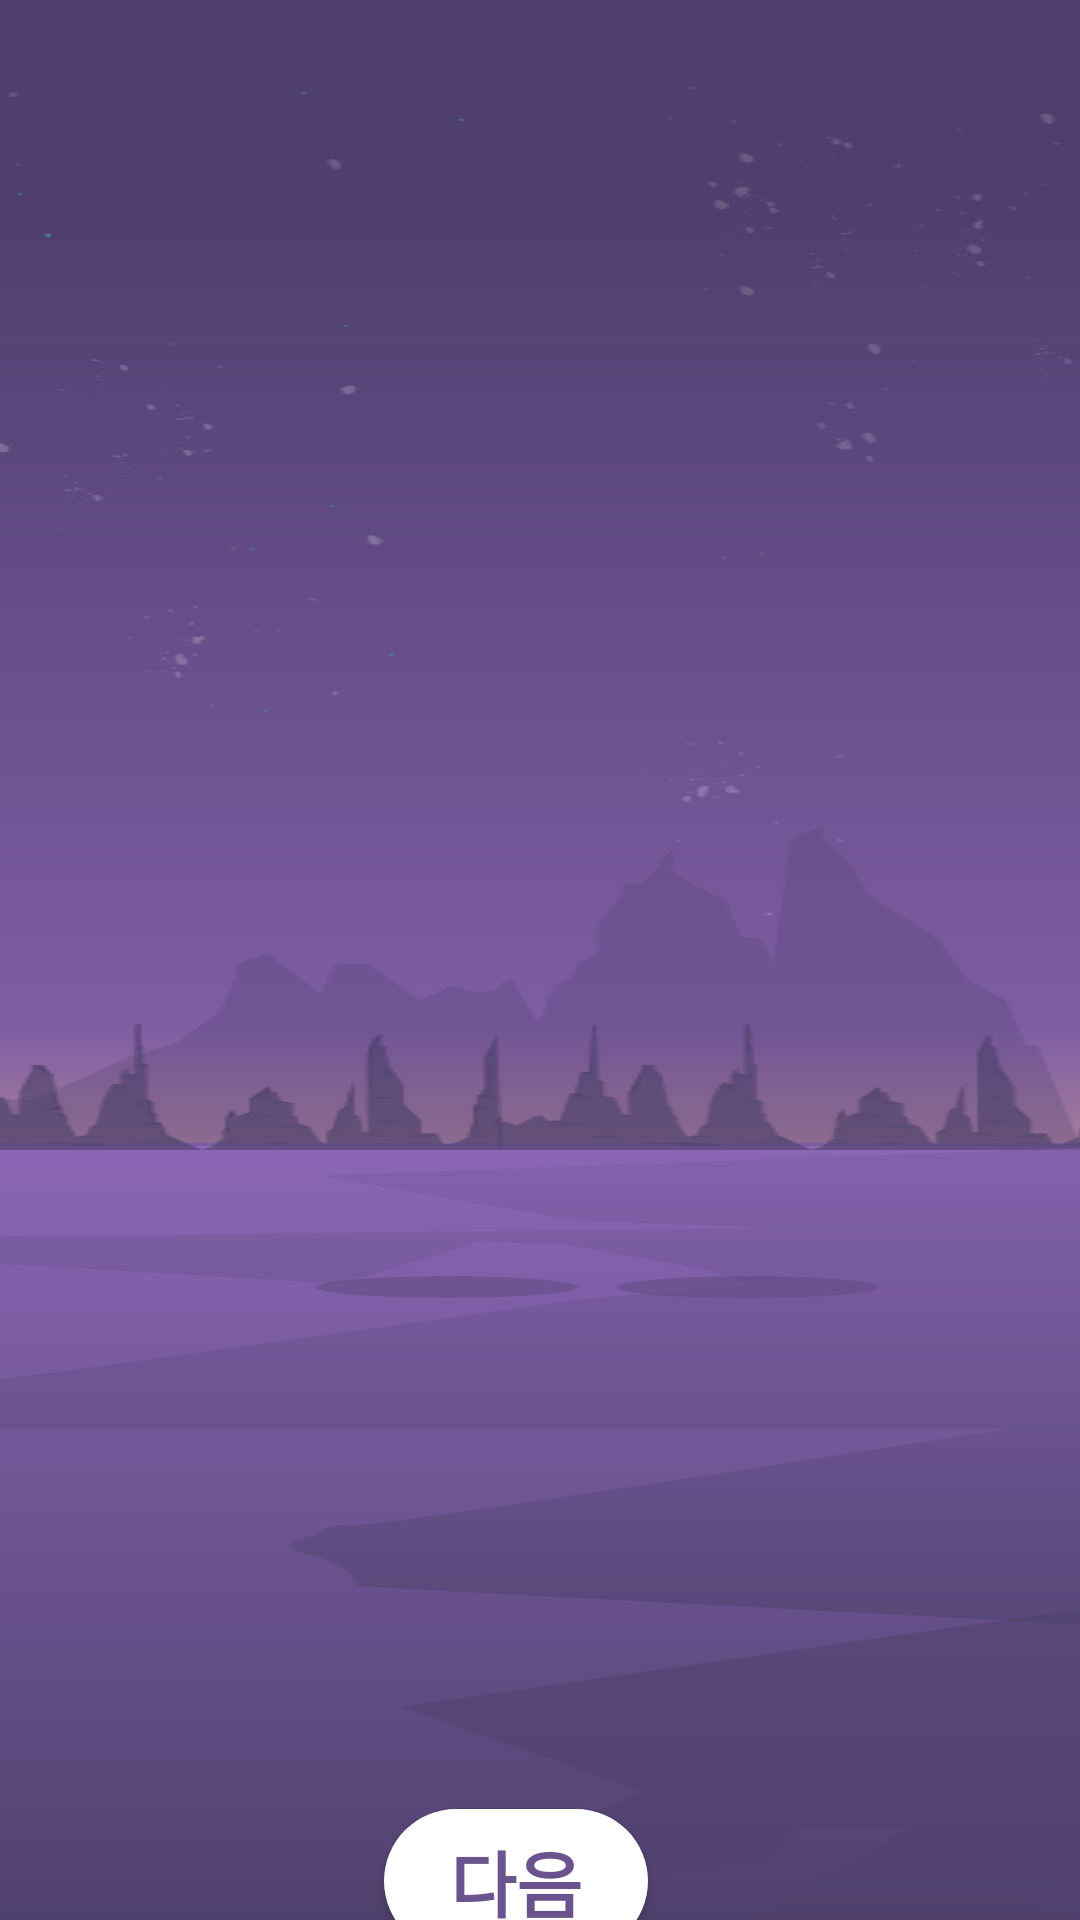

The Android layout XML behind this screen, and the referenced resources:
<!-- AndroidManifest.xml: application theme AppTheme.NoActionBar -->
<!-- res/layout/story_3.xml -->
<?xml version="1.0" encoding="utf-8"?>
<androidx.constraintlayout.widget.ConstraintLayout xmlns:android="http://schemas.android.com/apk/res/android"
    xmlns:app="http://schemas.android.com/apk/res-auto"
    xmlns:tools="http://schemas.android.com/tools"
    android:layout_width="match_parent"
    android:layout_height="match_parent"
    >

    <ImageView

        android:id="@+id/storytelling_bg"
        android:layout_width="match_parent"
        android:layout_height="0dp"
        android:background="@drawable/storytelling_background"
        android:scaleType="center"
        android:scaleX="3.5"
        android:scaleY="1"
        app:layout_constraintBottom_toBottomOf="parent"
        app:layout_constraintEnd_toEndOf="parent"
        app:layout_constraintHorizontal_bias="0.0"
        app:layout_constraintStart_toStartOf="parent"
        app:layout_constraintTop_toTopOf="parent"
        app:layout_constraintVertical_bias="0.0" />

    <ImageView
        android:id="@+id/baby"
        android:layout_width="200.7dp"
        android:layout_height="127.6dp"
        android:layout_marginStart="79dp"
        android:layout_marginTop="380dp"
        android:layout_marginEnd="79dp"
        android:layout_marginBottom="251dp"
        android:src="@drawable/baby"
        app:layout_constraintBottom_toBottomOf="parent"
        app:layout_constraintEnd_toEndOf="@+id/storytelling_bg"
        app:layout_constraintStart_toStartOf="parent"
        app:layout_constraintTop_toTopOf="parent"
        app:layout_constraintVertical_bias="0.611" />

    <ImageView
        android:id="@+id/baby_said"
        android:layout_width="272.2dp"
        android:layout_height="180.2dp"
        android:layout_marginStart="43.9dp"
        android:layout_marginTop="186dp"
        android:layout_marginEnd="43.9dp"
        android:layout_marginBottom="394dp"
        android:src="@drawable/baby_said3"
        app:layout_constraintBottom_toBottomOf="parent"
        app:layout_constraintEnd_toEndOf="parent"
        app:layout_constraintHorizontal_bias="0.5"
        app:layout_constraintStart_toStartOf="parent"
        app:layout_constraintTop_toTopOf="@+id/storytelling_bg" />

        android:layout_width="match_parent"
        android:layout_height="match_parent">

    <Button
        android:id="@+id/gotoguidebutton"
        android:layout_width="wrap_content"
        android:layout_height="wrap_content"
        android:layout_marginStart="128dp"
        android:layout_marginTop="603dp"
        android:layout_marginEnd="127dp"
        android:background="@drawable/storynextbtn"
        android:lineSpacingExtra="5sp"
        android:text="다음"
        android:textColor="#6b548d"
        android:textSize="24sp"
        android:textStyle="bold"
        app:layout_constraintEnd_toStartOf="@+id/storytelling_bg"
        app:layout_constraintHorizontal_bias="0.0"
        app:layout_constraintStart_toStartOf="parent"
        app:layout_constraintTop_toTopOf="@+id/storytelling_bg"
        tools:ignore="MissingConstraints" />


</androidx.constraintlayout.widget.ConstraintLayout>
<!-- resources referenced by this layout -->
<resources>
  <!-- drawable storynextbtn (drawable) -->
  <?xml version="1.0" encoding="utf-8"?>
  <shape xmlns:android="http://schemas.android.com/apk/res/android"
      android:shape="rectangle">
      <solid android:color="#ffffff" />
      <corners android:radius="71dp" />
  </shape>
  <!-- drawable storytelling_background: vector/xml drawable (drawable, 164560 chars, omitted) -->
  <style name="AppTheme.NoActionBar">
          <item name="windowActionBar">false</item>
          <item name="windowNoTitle">true</item>
      </style>
</resources>
